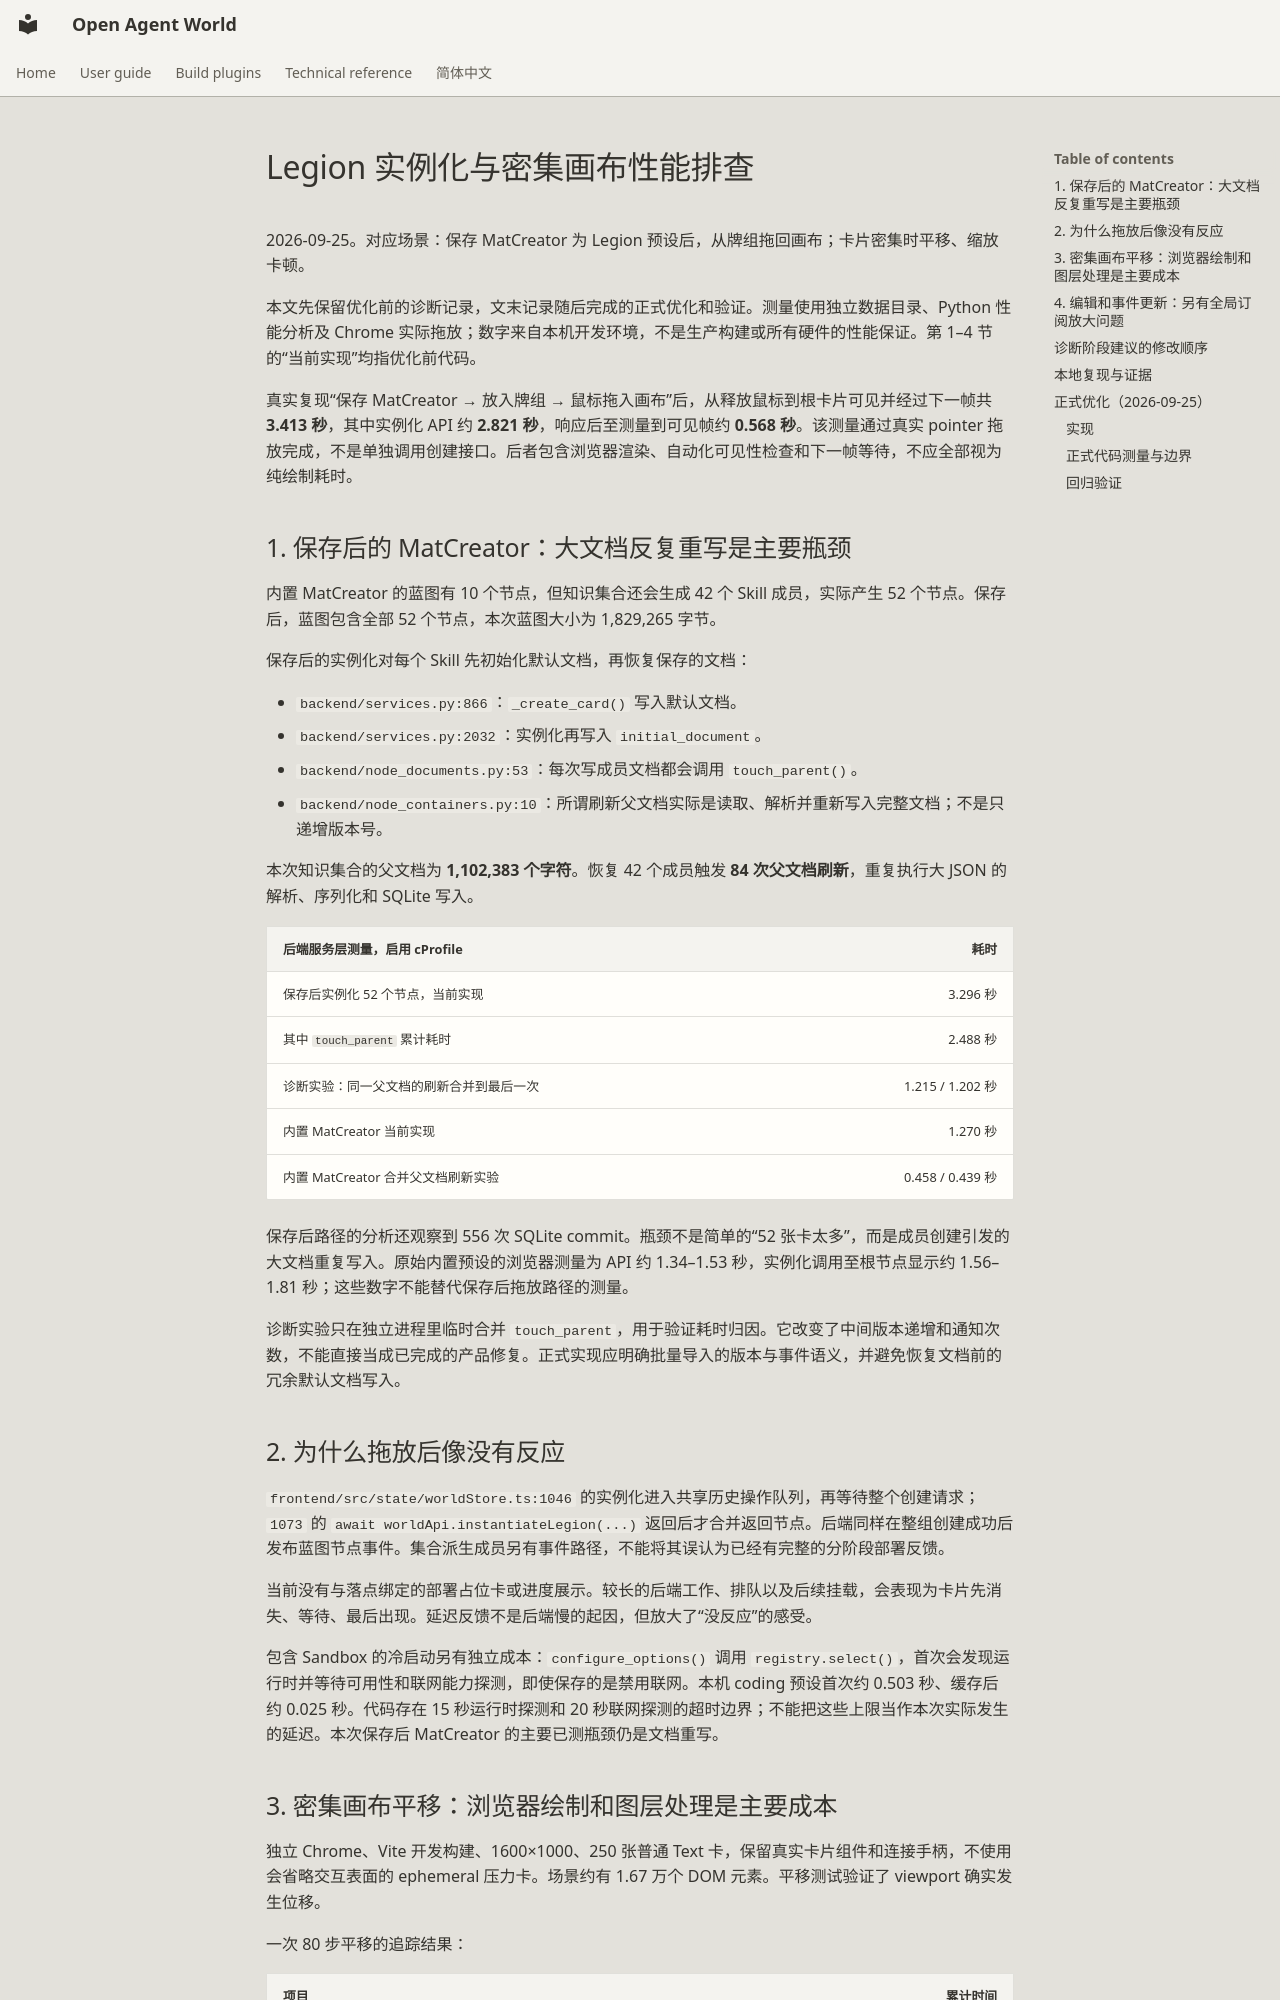

repository: theAfish/open-agent-world · page: legion-performance-diagnosis/index.html · generator: mkdocs

# Legion 实例化与密集画布性能排查

2026-09-25。对应场景：保存 MatCreator 为 Legion 预设后，从牌组拖回画布；卡片密集时平移、缩放卡顿。

本文先保留优化前的诊断记录，文末记录随后完成的正式优化和验证。测量使用独立数据目录、Python 性能分析及 Chrome 实际拖放；数字来自本机开发环境，不是生产构建或所有硬件的性能保证。第 1–4 节的“当前实现”均指优化前代码。

真实复现“保存 MatCreator → 放入牌组 → 鼠标拖入画布”后，从释放鼠标到根卡片可见并经过下一帧共 **3.413 秒**，其中实例化 API 约 **2.821 秒**，响应后至测量到可见帧约 **0.568 秒**。该测量通过真实 pointer 拖放完成，不是单独调用创建接口。后者包含浏览器渲染、自动化可见性检查和下一帧等待，不应全部视为纯绘制耗时。

## 1. 保存后的 MatCreator：大文档反复重写是主要瓶颈

内置 MatCreator 的蓝图有 10 个节点，但知识集合还会生成 42 个 Skill 成员，实际产生 52 个节点。保存后，蓝图包含全部 52 个节点，本次蓝图大小为 1,829,265 字节。

保存后的实例化对每个 Skill 先初始化默认文档，再恢复保存的文档：

- `backend/services.py:866`：`_create_card()` 写入默认文档。
- `backend/services.py:2032`：实例化再写入 `initial_document`。
- `backend/node_documents.py:53`：每次写成员文档都会调用 `touch_parent()`。
- `backend/node_containers.py:10`：所谓刷新父文档实际是读取、解析并重新写入完整文档；不是只递增版本号。

本次知识集合的父文档为 **1,102,383 个字符**。恢复 42 个成员触发 **84 次父文档刷新**，重复执行大 JSON 的解析、序列化和 SQLite 写入。

| 后端服务层测量，启用 cProfile | 耗时 |
| --- | ---: |
| 保存后实例化 52 个节点，当前实现 | 3.296 秒 |
| 其中 `touch_parent` 累计耗时 | 2.488 秒 |
| 诊断实验：同一父文档的刷新合并到最后一次 | 1.215 / 1.202 秒 |
| 内置 MatCreator 当前实现 | 1.270 秒 |
| 内置 MatCreator 合并父文档刷新实验 | 0.458 / 0.439 秒 |

保存后路径的分析还观察到 556 次 SQLite commit。瓶颈不是简单的“52 张卡太多”，而是成员创建引发的大文档重复写入。原始内置预设的浏览器测量为 API 约 1.34–1.53 秒，实例化调用至根节点显示约 1.56–1.81 秒；这些数字不能替代保存后拖放路径的测量。

诊断实验只在独立进程里临时合并 `touch_parent`，用于验证耗时归因。它改变了中间版本递增和通知次数，不能直接当成已完成的产品修复。正式实现应明确批量导入的版本与事件语义，并避免恢复文档前的冗余默认文档写入。

## 2. 为什么拖放后像没有反应

`frontend/src/state/worldStore.ts:1046` 的实例化进入共享历史操作队列，再等待整个创建请求；`1073` 的 `await worldApi.instantiateLegion(...)` 返回后才合并返回节点。后端同样在整组创建成功后发布蓝图节点事件。集合派生成员另有事件路径，不能将其误认为已经有完整的分阶段部署反馈。

当前没有与落点绑定的部署占位卡或进度展示。较长的后端工作、排队以及后续挂载，会表现为卡片先消失、等待、最后出现。延迟反馈不是后端慢的起因，但放大了“没反应”的感受。

包含 Sandbox 的冷启动另有独立成本：`configure_options()` 调用 `registry.select()`，首次会发现运行时并等待可用性和联网能力探测，即使保存的是禁用联网。本机 coding 预设首次约 0.503 秒、缓存后约 0.025 秒。代码存在 15 秒运行时探测和 20 秒联网探测的超时边界；不能把这些上限当作本次实际发生的延迟。本次保存后 MatCreator 的主要已测瓶颈仍是文档重写。
